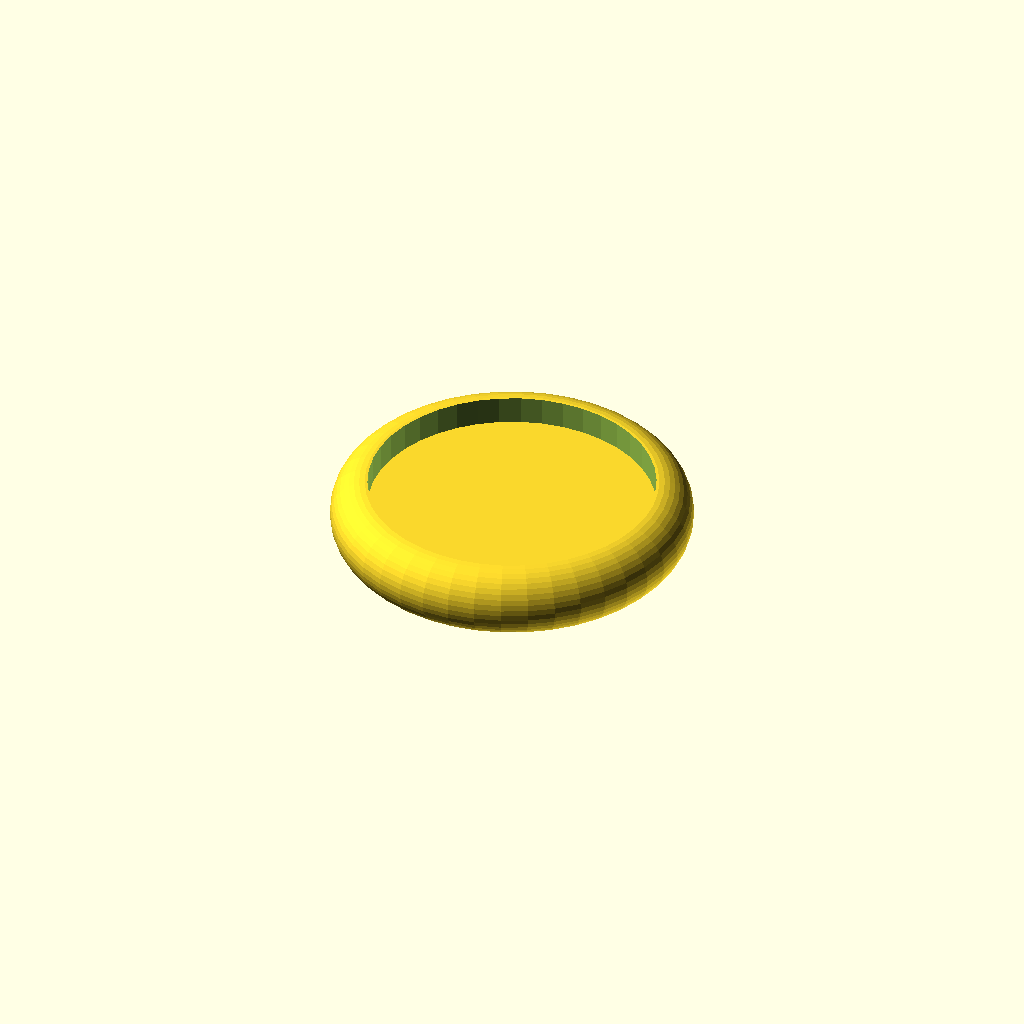
Cell 1: the model at its default parameters.
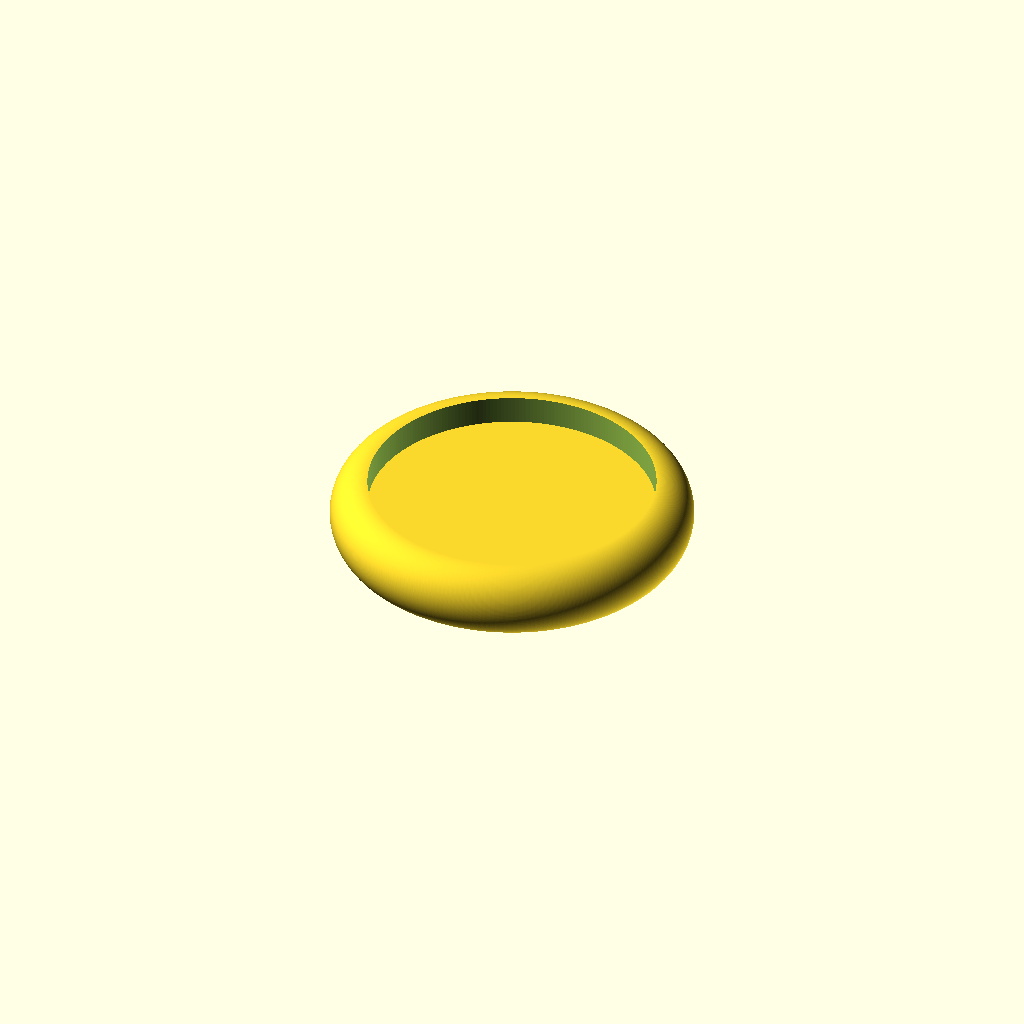
Cell 2: resoultion = 250 (everything else at default).
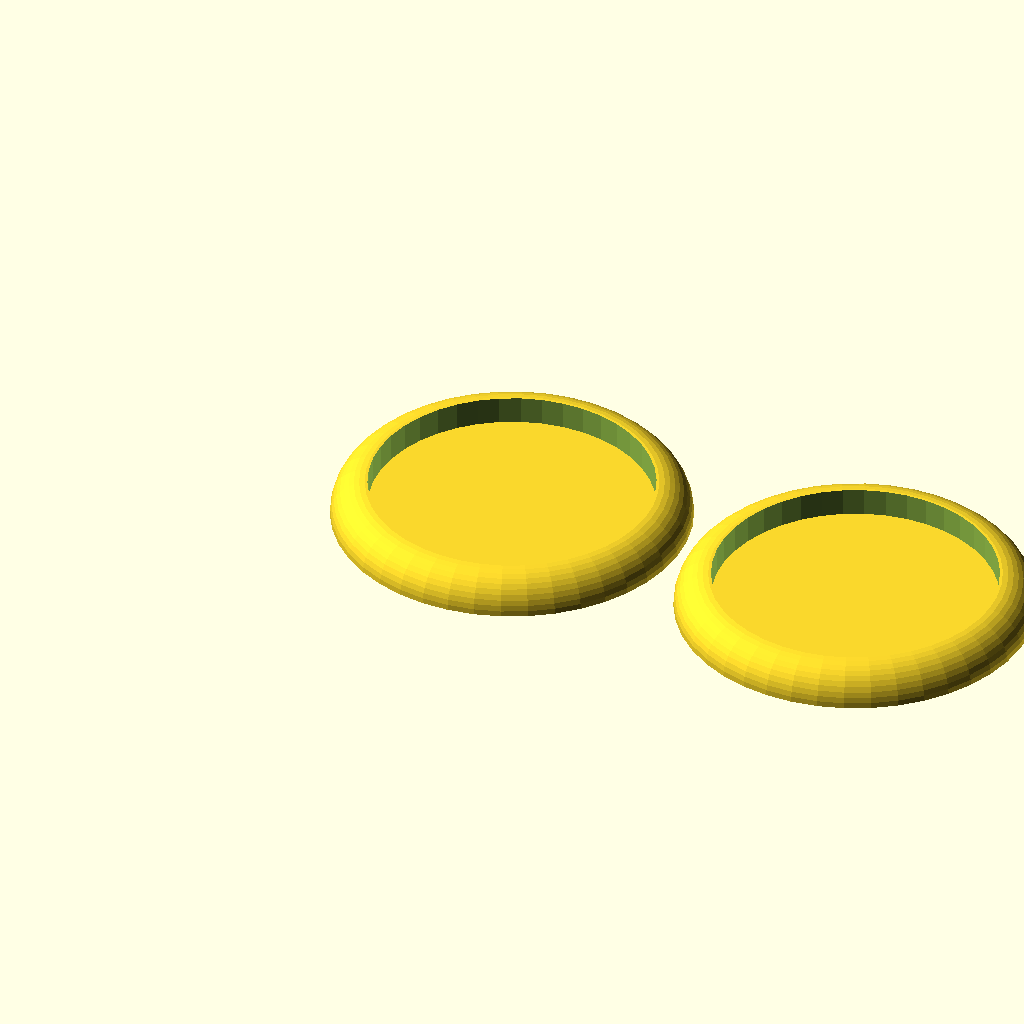
Cell 3 — two_halves_or_whole set to 0, the other parameters unchanged.
All cells are drawn from one camera (rotation 55°, 0°, 25°, orthographic, colour scheme Cornfield), so only the parameter changes between them.
The OpenSCAD source (scadFiles/1579846/2445618.scad):
//CUSTOMIZER VARIABLES

/*[Disk]*/

//default units are mm

diameter_of_ring=25.4;

resoultion = 42;//[25:250]

two_halves_or_whole = 1;//[1:"whole",0:"two halves"]

/*[Rotate]*/

x_rot = 0;//[-360:360]

y_rot = 0;//[-360:360]

z_rot = 0;//[-360:360]

/*[Units]*/

units_entered = 1;//[1:mm, 10:cm, 1000:meter, 25.4:inch, 304.8:foot]

//default is mm for most printers

desired_units_for_output = 1;//[1:mm, .1:cm, 0.001:meter, 0.0393701:inch, 0.00328084:foot]



//END CUSTOMIZER VARIABLES

module make_disk(x_pos=0, y_pos=0, z_pos=0, half = two_halves_or_whole){

	translate([x_pos,y_pos,z_pos]){

		difference(){

			union(){

				difference(){

					minkowski(){

						cylinder(r=diameter_of_ring*units_entered/2-5.25/2,h=.0001,$fn = resoultion,center=true);

						sphere(r=5.25/2,$fn = resoultion,center=true);

					}

					cylinder(r=diameter_of_ring*units_entered/2-5.25/2,h=10,$fn = resoultion,center=true);

				}

				cylinder(r=diameter_of_ring*units_entered/2-5.25/2, h = 1.25, $fn = resoultion, center = true);

			}

			if(half ==0){

				translate([0,0,-5.25/2]){

					cylinder(r=diameter_of_ring*units_entered,h=5.25, center = true);

				}

			}

		}

	}

}

scale(desired_units_for_output){

	rotate([x_rot,y_rot,z_rot]){

		if(two_halves_or_whole==0){

			make_disk();

			make_disk(x_pos=diameter_of_ring*units_entered+1);

		}

		else{

			make_disk();

		}

	}

}
Customizer parameters (derived from the source; name, type, default, range or options):
diameter_of_ring: number, default 25.4
resoultion: number, default 42, range 25 to 250
two_halves_or_whole: number, default 1, options 1, 0
x_rot: number, default 0, range -360 to 360
y_rot: number, default 0, range -360 to 360
z_rot: number, default 0, range -360 to 360
units_entered: number, default 1, options 1, 10, 1000, 25.4, 304.8
desired_units_for_output: number, default 1, options 1, 0.1, 0.001, 0.0393701, 0.00328084
